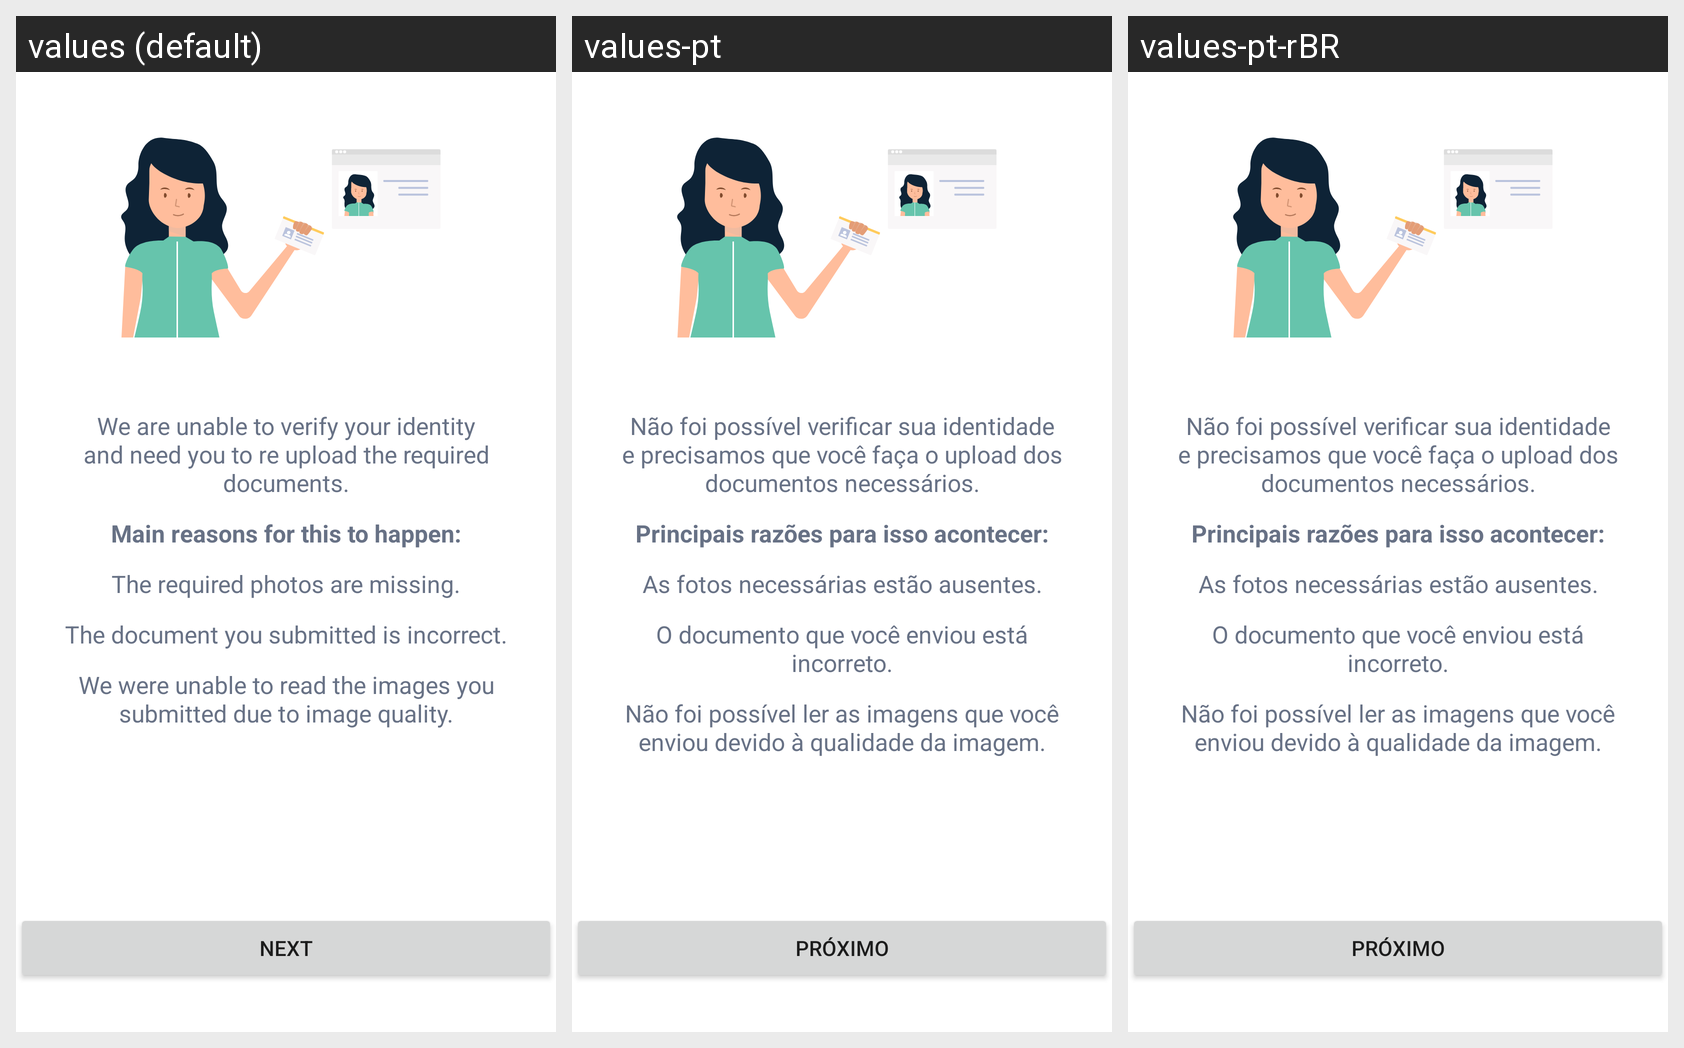

Strings drawn on this Android screen and how each of the app's shown locales translates them:
Android screen res/layout/fragment_kyc_resubmission_splash.xml rendered under 3 locales, left to right: values (default), values-pt, values-pt-rBR. Device: Nexus 5 (rendered at 1080×1920; each locale shown at half size, 540×960, under a caption strip naming it); theme AppTheme.
Other locales in the repository, not shown: values-de, values-es, values-fr, values-it, values-ru, values-tr.
Strings drawn on this screen, with the default value and each locale's value (text and hints the layout hard-codes, and strings that could not be matched under every locale, appear in the picture but are not listed):

kyc_resubmission_splash_description_1
  values: We are unable to verify your identity and need you to re upload the required documents.
  values-pt: Não foi possível verificar sua identidade e precisamos que você faça o upload dos documentos necessários.
  values-pt-rBR: Não foi possível verificar sua identidade e precisamos que você faça o upload dos documentos necessários.  [from values-pt]

kyc_resubmission_splash_description_2
  values: Main reasons for this to happen:
  values-pt: Principais razões para isso acontecer:
  values-pt-rBR: Principais razões para isso acontecer:  [from values-pt]

kyc_resubmission_splash_description_3
  values: The required photos are missing.
  values-pt: As fotos necessárias estão ausentes.
  values-pt-rBR: As fotos necessárias estão ausentes.  [from values-pt]

kyc_resubmission_splash_description_4
  values: The document you submitted is incorrect.
  values-pt: O documento que você enviou está incorreto.
  values-pt-rBR: O documento que você enviou está incorreto.  [from values-pt]

kyc_resubmission_splash_description_5
  values: We were unable to read the images you submitted due to image quality.
  values-pt: Não foi possível ler as imagens que você enviou devido à qualidade da imagem.
  values-pt-rBR: Não foi possível ler as imagens que você enviou devido à qualidade da imagem.  [from values-pt]

kyc_profile_next
  values: Next
  values-pt: Próximo
  values-pt-rBR: Próximo  [from values-pt]
